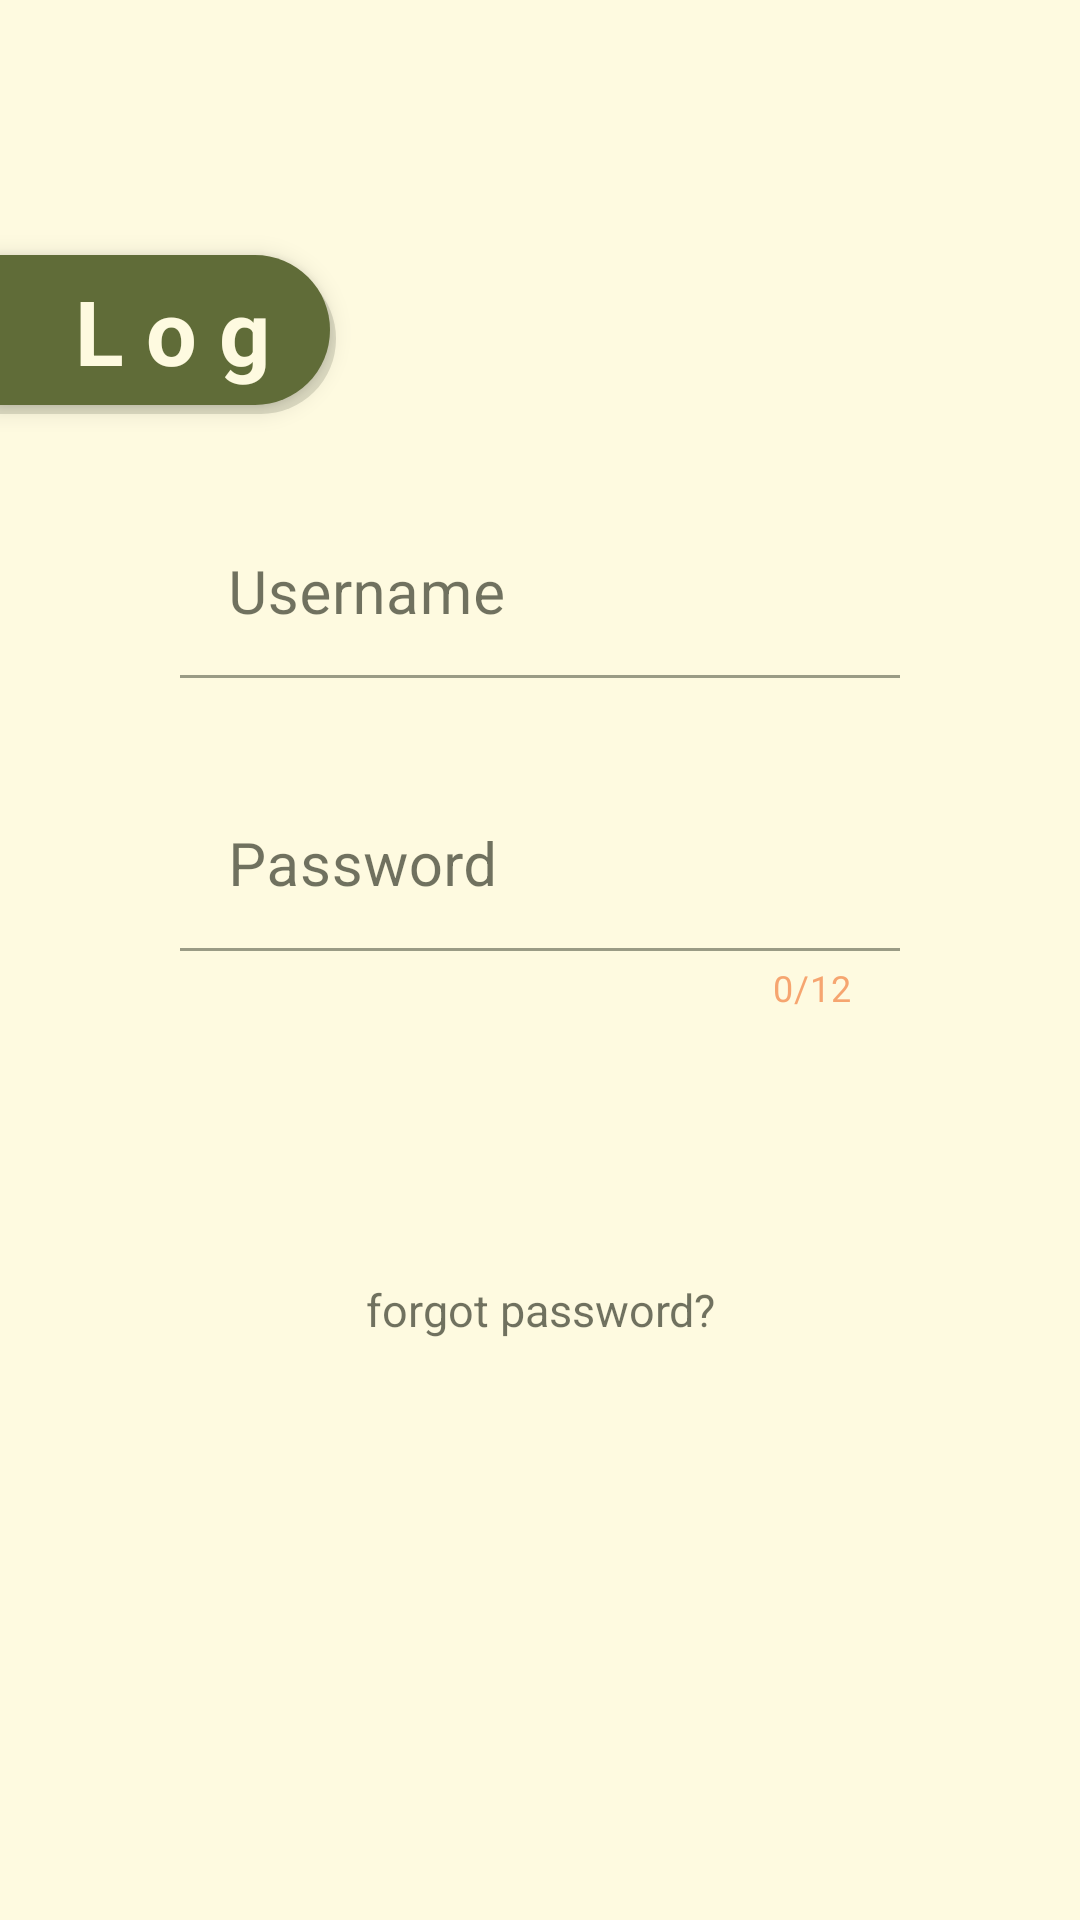

Here is an Android app screen rendered from its layout file. Give the layout XML and the strings, colors and styles it references.
<!-- AndroidManifest.xml: application theme Theme.Formulator -->
<!-- res/layout/fragment_login.xml -->
<?xml version="1.0" encoding="utf-8"?>
<androidx.constraintlayout.widget.ConstraintLayout xmlns:android="http://schemas.android.com/apk/res/android"
    xmlns:app="http://schemas.android.com/apk/res-auto"
    xmlns:tools="http://schemas.android.com/tools"
    android:layout_width="match_parent"
    android:layout_height="match_parent"
    android:clipToPadding="false"
    tools:context=".LoginFragment"
    tools:ignore="RtlHardcoded,HardCodedText">

    <RelativeLayout
        android:layout_width="match_parent"
        android:layout_height="50dp"
        android:layout_marginTop="88dp"
        android:layout_marginRight="248dp"
        android:background="@drawable/left_box_shadow"

        app:layout_constraintLeft_toLeftOf="parent"
        app:layout_constraintRight_toRightOf="parent"
        app:layout_constraintTop_toTopOf="parent"/>

        <TextView
            android:id="@+id/LoginTxtView"
            android:layout_width="match_parent"
            android:layout_height="50dp"
            android:layout_marginTop="85dp"
            android:layout_marginRight="250dp"

            android:background="@drawable/left_box"
            android:elevation="5dp"
            android:gravity="right"
            android:paddingHorizontal="20dp"
            android:paddingVertical="5dp"
            android:text="L o g i n"
            android:textColor="@color/white_green"
            android:textSize="30sp"
            android:textStyle="bold"

            app:layout_constraintLeft_toLeftOf="parent"
            app:layout_constraintRight_toRightOf="parent"
            app:layout_constraintTop_toTopOf="parent">

        </TextView>


    <com.google.android.material.textfield.TextInputLayout
        android:id="@+id/layoutUsername"
        android:layout_width="match_parent"
        android:layout_height="wrap_content"
        android:layout_marginHorizontal="60dp"
        android:layout_marginTop="30dp"
        android:background="?android:colorBackground"
        android:textColorHint="?android:textColorHint"

        app:layout_constraintLeft_toLeftOf="parent"
        app:layout_constraintRight_toRightOf="parent"
        app:layout_constraintTop_toBottomOf="@+id/LoginTxtView">

        <com.google.android.material.textfield.TextInputEditText
            android:id="@+id/username"
            android:layout_width="match_parent"
            android:layout_height="wrap_content"
            android:gravity="left"
            android:hint="Username"
            android:background="?android:colorBackground"
            android:singleLine="true"
            android:textColor="?android:textColor"
            android:textColorHint="?android:textColorHint"
            android:textSize="20sp">

        </com.google.android.material.textfield.TextInputEditText>
    </com.google.android.material.textfield.TextInputLayout>

    <com.google.android.material.textfield.TextInputLayout
        android:id="@+id/layoutPassword"
        android:layout_width="match_parent"
        android:layout_height="wrap_content"
        android:layout_marginHorizontal="60dp"
        android:layout_marginTop="30dp"
        android:textColorHint="?android:textColorHint"
        android:background="?android:colorBackground"
        app:counterEnabled="true"
        app:counterMaxLength="12"
        app:counterTextColor="@color/dark_orange_hint"
        app:layout_constraintLeft_toLeftOf="parent"
        app:layout_constraintRight_toRightOf="parent"
        app:layout_constraintTop_toBottomOf="@+id/layoutUsername">

        <com.google.android.material.textfield.TextInputEditText
            android:id="@+id/password"
            android:layout_width="match_parent"
            android:layout_height="wrap_content"
            android:gravity="bottom"
            android:hint="Password"
            android:background="?android:colorBackground"
            android:inputType="textPassword"
            android:singleLine="true"
            android:textColor="?android:textColor"
            android:textColorHint="?android:textColorHint"
            android:textSize="20sp">

        </com.google.android.material.textfield.TextInputEditText>
    </com.google.android.material.textfield.TextInputLayout>

    <com.google.android.material.button.MaterialButton
        android:id="@+id/LoginButton"
        android:layout_width="match_parent"
        android:layout_height="42dp"
        android:layout_marginHorizontal="100dp"
        android:layout_marginTop="32dp"

        android:background="@drawable/button_bg"
        android:gravity="center"
        android:padding="0dp"
        android:text="Login"
        android:textColor="?android:colorBackground"
        android:textSize="20sp"

        app:layout_constraintLeft_toLeftOf="parent"
        app:layout_constraintRight_toRightOf="parent"
        app:layout_constraintTop_toBottomOf="@+id/layoutPassword">

    </com.google.android.material.button.MaterialButton>

    <TextView
        android:id="@+id/forgotTxtView"
        android:layout_width="wrap_content"
        android:layout_height="wrap_content"
        android:layout_marginTop="15dp"
        android:gravity="center"

        android:textColor="?android:textColorHint"
        android:text="forgot password?"
        android:textSize="15sp"

        app:layout_constraintLeft_toLeftOf="parent"
        app:layout_constraintRight_toRightOf="parent"
        app:layout_constraintTop_toBottomOf="@id/LoginButton">

    </TextView>
</androidx.constraintlayout.widget.ConstraintLayout>
<!-- resources referenced by this layout -->
<resources>
  <color name="dark_orange_hint"> #99F06C25</color>
  <color name="white_green">      #FEFAE0</color>
  <!-- drawable left_box (drawable) -->
  <?xml version="1.0" encoding="utf-8"?>
  <shape xmlns:android="http://schemas.android.com/apk/res/android">
  
      <corners android:bottomRightRadius="35dp" android:topRightRadius="35dp"/>
      <solid android:color="@color/light_green"/>
  
  </shape>
  <!-- drawable left_box_shadow (drawable) -->
  <?xml version="1.0" encoding="utf-8"?>
  <shape xmlns:android="http://schemas.android.com/apk/res/android">
  
      <corners android:bottomRightRadius="35dp" android:topRightRadius="35dp"/>
      <solid android:color="@color/so_low_black"/>
  
  </shape>
  <style name="Theme.Formulator" parent="Theme.MaterialComponents.NoActionBar">
          <item name="colorPrimary">@color/green</item> 
          <item name="colorPrimaryVariant">@color/test</item> 
          <item name="colorOnPrimary">@color/white_green</item> 
  
          <item name="colorSecondary">@color/light_green</item> 
          <item name="colorSecondaryVariant">@color/test</item> 
          <item name="colorOnSecondary">@color/test</item> 
  
          <item name="android:statusBarColor">@color/dark_green</item> 
  
          <item name="android:textColor">@color/black_green</item>
          <item name="android:colorBackground">@color/white_green</item>
          <item name="android:navigationBarColor">@color/dark_green</item>
          <item name="android:listDivider">@color/low_black</item>
          <item name="subheaderTextAppearance">@style/subheaderTextAppearance</item>
  
          <item name="android:textColorHint">@color/black_hint</item>
  
          <item name="cookiePadding">0dp</item>
          <item name="cookieTitleSize">27dp</item>
          <item name="cookieMessageSize">16sp</item>
  
          <item name="colorSurface">@color/black_green</item>
          <item name="colorOnSurface">@color/black_green</item>
      </style>
  <color name="light_green">      #606C38</color>
  <color name="so_low_black">     #22101609</color>
  <color name="green">            #3e5425</color>
  <color name="test">             #E63946</color>
  <color name="dark_green">       #283618</color>
  <color name="black_green">      #101609</color>
  <color name="low_black">        #99101609</color>
  <style name="subheaderTextAppearance" parent="android:Widget.TextView">
          <item name="android:textSize">20sp</item>
          <item name="android:textColor">@color/black_green</item>
          
      </style>
  <color name="black_hint">       #99101609</color>
</resources>
